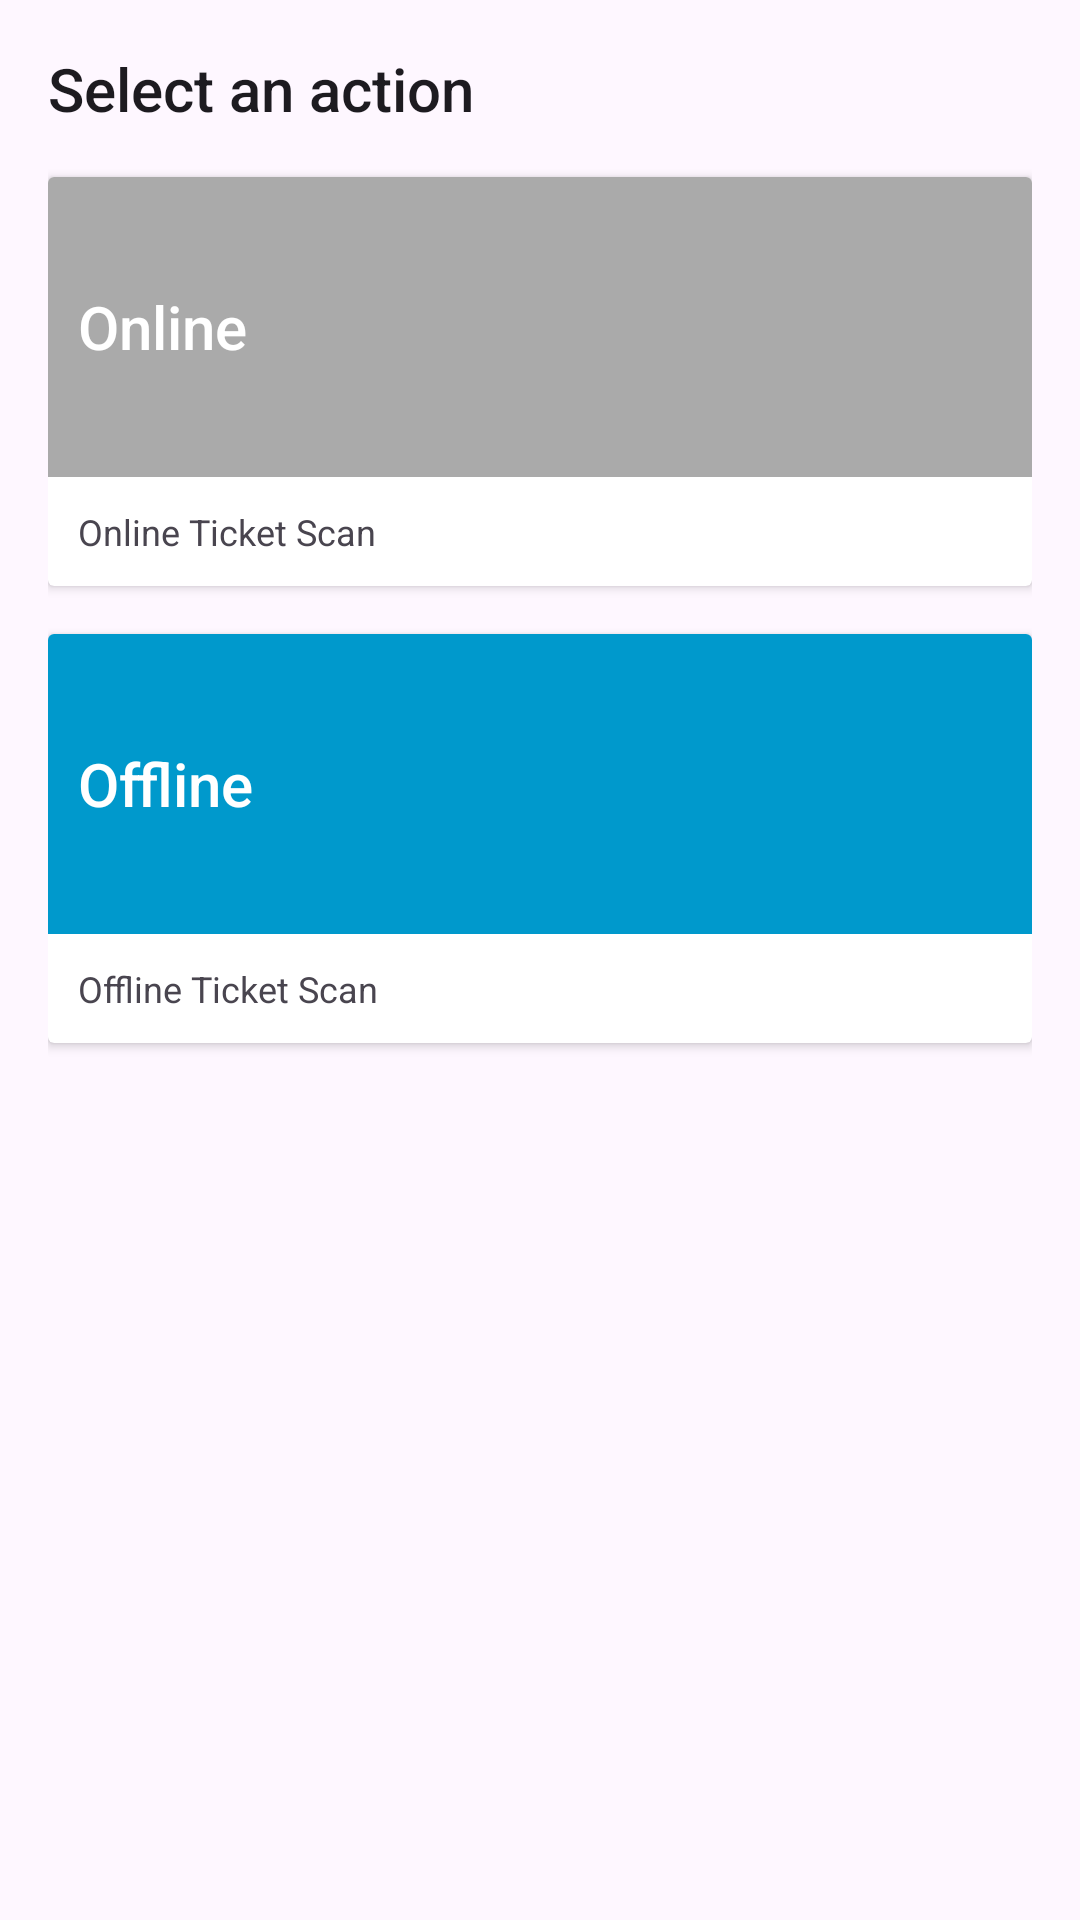

Here is an Android app screen rendered from its layout file. Give the layout XML and the strings, colors and styles it references.
<!-- AndroidManifest.xml: activity theme Theme.Pda -->
<!-- res/layout/fragment_main.xml -->
<?xml version="1.0" encoding="utf-8"?>
<androidx.constraintlayout.widget.ConstraintLayout xmlns:android="http://schemas.android.com/apk/res/android"
    xmlns:tools="http://schemas.android.com/tools"
    android:layout_width="match_parent"
    android:layout_height="match_parent"
    xmlns:app="http://schemas.android.com/apk/res-auto"
    tools:context=".MainFragment"
    android:padding="16dp">

    <TextView
        android:id="@+id/caption"
        android:layout_width="match_parent"
        android:layout_height="wrap_content"
        android:text="@string/select_an_action"
        app:layout_constraintStart_toStartOf="parent"
        app:layout_constraintEnd_toEndOf="parent"
        app:layout_constraintTop_toTopOf="parent"
        android:textAppearance="@style/TextAppearance.AppCompat.Title"/>

    <androidx.cardview.widget.CardView
        android:id="@+id/online_card"
        android:layout_width="match_parent"
        android:layout_height="wrap_content"
        app:layout_constraintStart_toStartOf="parent"
        app:layout_constraintEnd_toEndOf="parent"
        app:layout_constraintTop_toBottomOf="@id/caption"
        android:layout_marginTop="16dp">

        <LinearLayout
            android:layout_width="match_parent"
            android:layout_height="wrap_content"
            android:orientation="vertical">

            <FrameLayout
                android:layout_width="match_parent"
                android:layout_height="100dp">

                <ImageView
                    android:layout_width="match_parent"
                    android:layout_height="match_parent"
                    android:src="@android:color/darker_gray" />

                <TextView
                    android:layout_width="wrap_content"
                    android:layout_height="wrap_content"
                    android:text="@string/online"
                    android:padding="10dp"
                    android:textColor="@color/white"
                    android:layout_gravity="center|start"
                    android:textAppearance="@style/TextAppearance.AppCompat.Title" />
            </FrameLayout>

            <TextView
                android:layout_width="match_parent"
                android:layout_height="wrap_content"
                android:text="@string/online_ticket_scan"
                android:padding="10dp"
                android:textAppearance="@style/TextAppearance.AppCompat.Caption"/>
        </LinearLayout>
    </androidx.cardview.widget.CardView>

    <androidx.cardview.widget.CardView
        android:id="@+id/offline_card"
        android:layout_width="match_parent"
        android:layout_height="wrap_content"
        app:layout_constraintStart_toStartOf="parent"
        app:layout_constraintEnd_toEndOf="parent"
        app:layout_constraintTop_toBottomOf="@id/online_card"
        android:layout_marginTop="16dp">

        <LinearLayout
            android:layout_width="match_parent"
            android:layout_height="wrap_content"
            android:orientation="vertical">

            <FrameLayout
                android:layout_width="match_parent"
                android:layout_height="100dp">

                <ImageView
                    android:layout_width="match_parent"
                    android:layout_height="match_parent"
                    android:src="@android:color/holo_blue_dark" />

                <TextView
                    android:layout_width="wrap_content"
                    android:layout_height="wrap_content"
                    android:text="@string/offline"
                    android:padding="10dp"
                    android:textColor="@color/white"
                    android:layout_gravity="center|start"
                    android:textAppearance="@style/TextAppearance.AppCompat.Title" />
            </FrameLayout>

            <TextView
                android:layout_width="match_parent"
                android:layout_height="wrap_content"
                android:text="@string/offline_ticket_scan"
                android:padding="10dp"
                android:textAppearance="@style/TextAppearance.AppCompat.Caption"/>
        </LinearLayout>
    </androidx.cardview.widget.CardView>

</androidx.constraintlayout.widget.ConstraintLayout>
<!-- resources referenced by this layout -->
<resources>
  <color name="white">#FFFFFFFF</color>
  <string name="offline">Offline</string>
  <string name="offline_ticket_scan">Offline Ticket Scan</string>
  <string name="online">Online</string>
  <string name="online_ticket_scan">Online Ticket Scan</string>
  <string name="select_an_action">Select an action</string>
  <style name="Theme.Pda" parent="Base.Theme.Pda" />
  <style name="Base.Theme.Pda" parent="Theme.Material3.DayNight.NoActionBar">
          
          <item name="colorPrimary">@color/yellow</item>
          <item name="colorPrimaryVariant">@color/yellow_dark</item>
          <item name="android:statusBarColor">?attr/colorPrimaryVariant</item>
      </style>
  <color name="yellow">#FFBF00</color>
  <color name="yellow_dark">#8B8000</color>
</resources>
